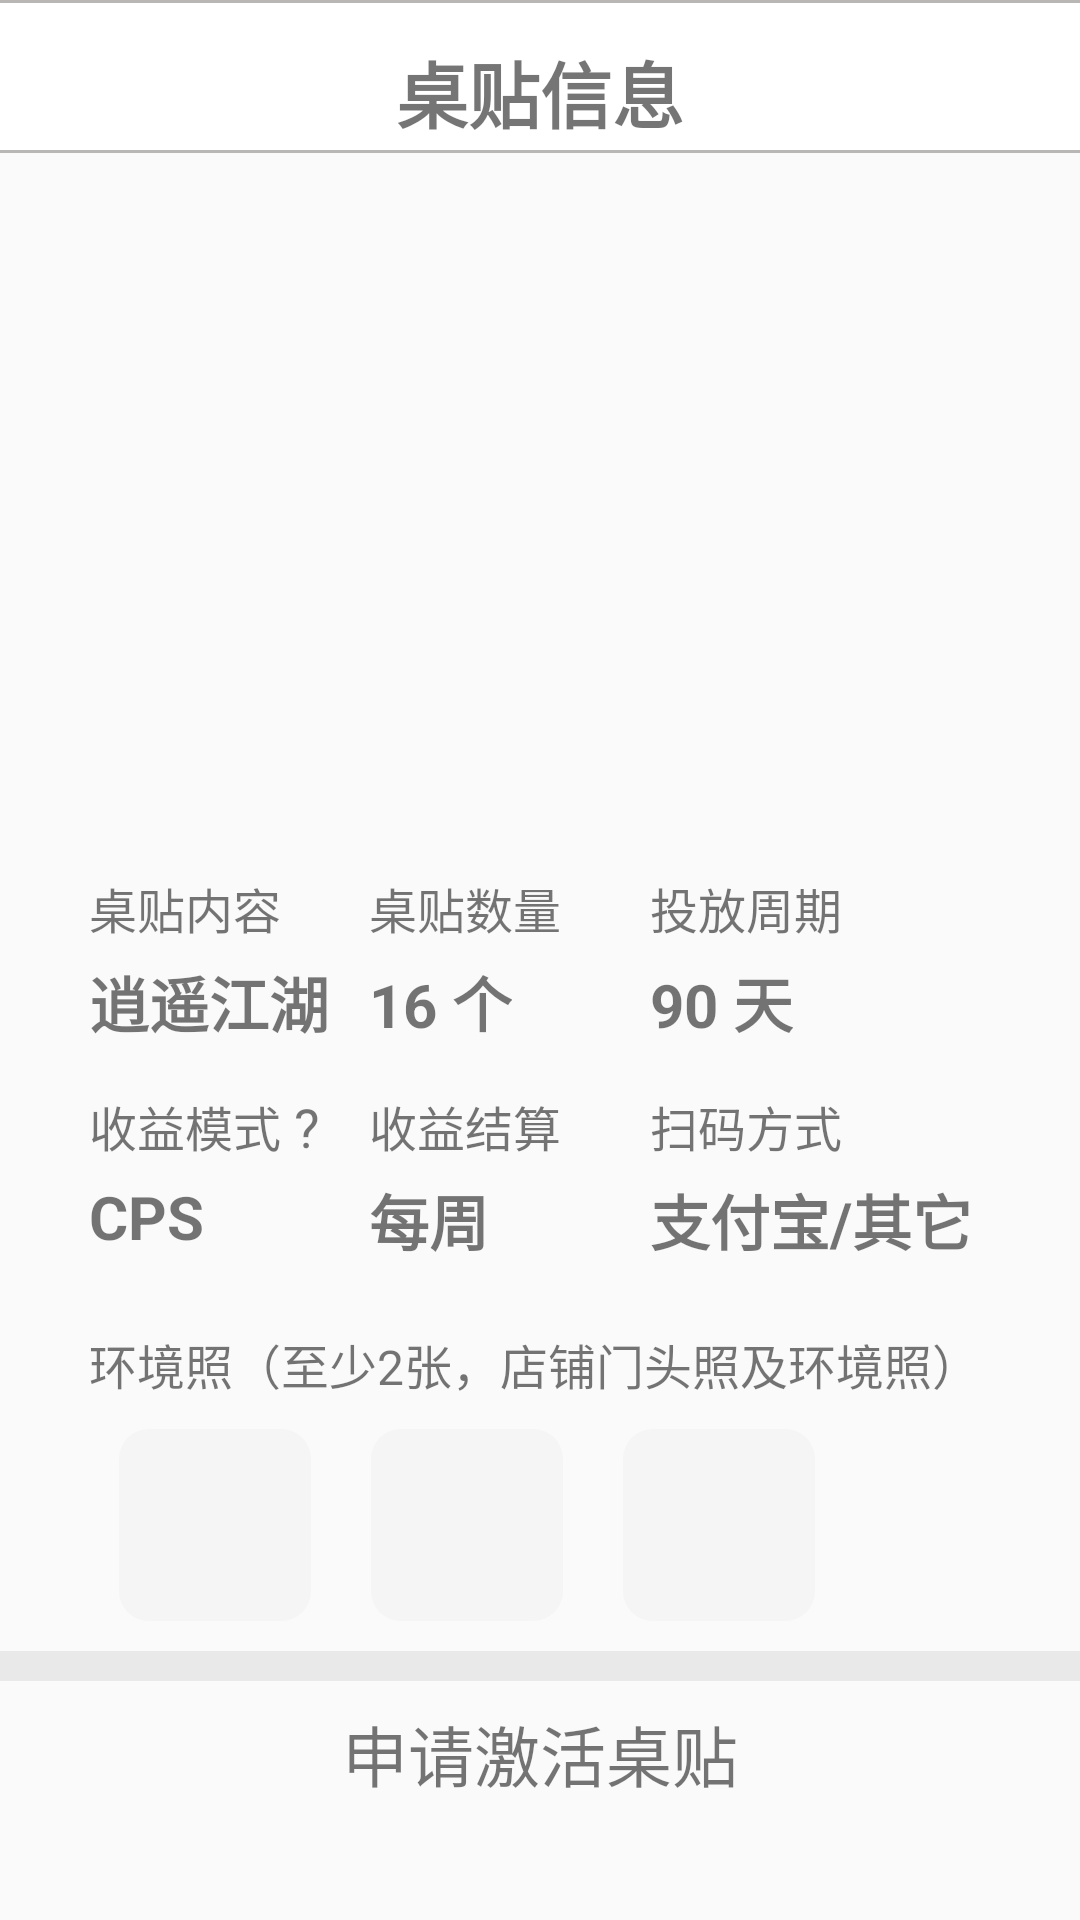

Layout XML and referenced resources for this Android screen:
<!-- AndroidManifest.xml: application theme AppTheme.NoActionBar -->
<!-- res/layout/activity_sticker_detail.xml -->
<?xml version="1.0" encoding="utf-8"?>
<ScrollView xmlns:android="http://schemas.android.com/apk/res/android"
    xmlns:app="http://schemas.android.com/apk/res-auto"
    xmlns:tools="http://schemas.android.com/tools"
    android:layout_width="match_parent"
    android:layout_height="match_parent"
    tools:context=".activity.StickerDetailActivity">

    <android.support.constraint.ConstraintLayout
        android:layout_width="match_parent"
        android:layout_height="match_parent">

        <LinearLayout
            android:id="@+id/ll_title"
            android:layout_width="match_parent"
            android:layout_height="wrap_content"
            android:background="@android:color/white"
            android:orientation="vertical">

            <View
                android:layout_width="match_parent"
                android:layout_height="1dp"
                android:background="#b9b6b6" />

            <TextView
                android:id="@+id/tv_title"
                android:layout_width="wrap_content"
                android:layout_height="wrap_content"
                android:layout_gravity="center_horizontal"
                android:layout_marginTop="10dp"
                android:padding="2dp"
                android:text="桌贴信息"
                android:textSize="24sp"
                android:textStyle="bold" />

            <View
                android:layout_width="match_parent"
                android:layout_height="1dp"
                android:background="#b9b6b6" />

        </LinearLayout>


        <android.support.v7.widget.AppCompatImageView
            android:id="@+id/iv_sticker_adv_bar"
            android:layout_width="match_parent"
            android:layout_height="200dp"
            android:layout_margin="20dp"
            app:srcCompat="@drawable/advertisement"
            app:layout_constraintTop_toBottomOf="@id/ll_title" />


        <TextView
            android:id="@+id/sticker_content_title"
            android:layout_width="wrap_content"
            android:layout_height="wrap_content"
            android:layout_marginTop="20dp"
            android:text="桌贴内容"
            android:textSize="16sp"
            app:layout_constraintHorizontal_chainStyle="spread"
            app:layout_constraintLeft_toLeftOf="parent"
            app:layout_constraintRight_toLeftOf="@id/sticker_amount_title"
            app:layout_constraintTop_toBottomOf="@id/iv_sticker_adv_bar" />

        <TextView
            android:id="@+id/sticker_amount_title"
            android:layout_width="wrap_content"
            android:layout_height="wrap_content"
            android:text="桌贴数量"
            android:textSize="16sp"
            app:layout_constraintBottom_toBottomOf="@id/sticker_content_title"
            app:layout_constraintLeft_toRightOf="@id/sticker_content_title"
            app:layout_constraintRight_toLeftOf="@id/sticker_cycle_title"
            app:layout_constraintTop_toTopOf="@id/sticker_content_title" />

        <TextView
            android:id="@+id/sticker_cycle_title"
            android:layout_width="wrap_content"
            android:layout_height="wrap_content"
            android:layout_marginEnd="50dp"
            android:text="投放周期"
            android:textSize="16sp"
            app:layout_constraintBottom_toBottomOf="@id/sticker_amount_title"
            app:layout_constraintLeft_toRightOf="@id/sticker_amount_title"
            app:layout_constraintRight_toRightOf="parent"
            app:layout_constraintTop_toTopOf="@id/sticker_amount_title" />

        <TextView
            android:id="@+id/sticker_content"
            android:layout_width="wrap_content"
            android:layout_height="wrap_content"
            android:layout_marginTop="5dp"
            android:text="逍遥江湖"
            android:textSize="20sp"
            android:textStyle="bold"
            app:layout_constraintLeft_toLeftOf="@id/sticker_content_title"
            app:layout_constraintTop_toBottomOf="@id/sticker_content_title" />


        <TextView
            android:id="@+id/sticker_amount"
            android:layout_width="wrap_content"
            android:layout_height="wrap_content"
            android:layout_marginTop="5dp"
            android:text="16 个"
            android:textSize="20sp"
            android:textStyle="bold"
            app:layout_constraintLeft_toLeftOf="@id/sticker_amount_title"
            app:layout_constraintTop_toBottomOf="@id/sticker_amount_title" />

        <TextView
            android:id="@+id/sticker_cycle"
            android:layout_width="wrap_content"
            android:layout_height="wrap_content"
            android:layout_marginTop="5dp"
            android:text="90 天"
            android:textSize="20sp"
            android:textStyle="bold"
            app:layout_constraintLeft_toLeftOf="@id/sticker_cycle_title"
            app:layout_constraintTop_toBottomOf="@id/sticker_cycle_title" />

        <TextView
            android:id="@+id/tv_income_model_title"
            android:layout_width="wrap_content"
            android:layout_height="wrap_content"
            android:layout_marginTop="15dp"
            android:text="收益模式"
            android:textSize="16sp"
            app:layout_constraintLeft_toLeftOf="@id/sticker_content"
            app:layout_constraintTop_toBottomOf="@id/sticker_content" />

        <TextView
            android:layout_width="wrap_content"
            android:layout_height="wrap_content"
            android:text=" ? "
            android:textSize="18sp"
            app:layout_constraintBottom_toBottomOf="@id/tv_income_model_title"
            app:layout_constraintLeft_toRightOf="@id/tv_income_model_title"
            app:layout_constraintTop_toTopOf="@id/tv_income_model_title"/>

        <TextView
            android:id="@+id/tv_income_settlement_title"
            android:layout_width="wrap_content"
            android:layout_height="wrap_content"
            android:layout_marginTop="15dp"
            android:text="收益结算"
            android:textSize="16sp"
            app:layout_constraintLeft_toLeftOf="@id/sticker_amount_title"
            app:layout_constraintTop_toBottomOf="@id/sticker_amount" />

        <TextView
            android:id="@+id/tv_scan_code_title"
            android:layout_width="wrap_content"
            android:layout_height="wrap_content"
            android:layout_marginTop="15dp"
            android:text="扫码方式"
            android:textSize="16sp"
            app:layout_constraintLeft_toLeftOf="@id/sticker_cycle"
            app:layout_constraintTop_toBottomOf="@id/sticker_cycle" />

        <TextView
            android:id="@+id/sticker_income_model"
            android:layout_width="wrap_content"
            android:layout_height="wrap_content"
            android:layout_marginTop="5dp"
            android:text="CPS"
            android:textSize="20sp"
            android:textStyle="bold"
            app:layout_constraintLeft_toLeftOf="@id/tv_income_model_title"
            app:layout_constraintTop_toBottomOf="@id/tv_income_model_title" />

        <TextView
            android:id="@+id/tv_income_settlement"
            android:layout_width="wrap_content"
            android:layout_height="wrap_content"
            android:layout_marginTop="5dp"
            android:text="每周"
            android:textSize="20sp"
            android:textStyle="bold"
            app:layout_constraintLeft_toLeftOf="@id/tv_income_settlement_title"
            app:layout_constraintTop_toBottomOf="@id/tv_income_settlement_title" />

        <TextView
            android:id="@+id/tv_scan_code"
            android:layout_width="wrap_content"
            android:layout_height="wrap_content"
            android:layout_marginTop="5dp"
            android:text="支付宝/其它"
            android:textSize="20sp"
            android:textStyle="bold"
            app:layout_constraintLeft_toLeftOf="@id/tv_scan_code_title"
            app:layout_constraintTop_toBottomOf="@id/tv_scan_code_title" />


        <TextView
            android:id="@+id/tv_photo_description"
            android:layout_width="wrap_content"
            android:layout_height="wrap_content"
            android:layout_marginTop="24dp"
            android:text="环境照（至少2张，店铺门头照及环境照）"
            android:textSize="16sp"
            app:layout_constraintLeft_toLeftOf="@id/sticker_income_model"
            app:layout_constraintTop_toBottomOf="@id/sticker_income_model" />

        <LinearLayout
            android:id="@+id/ll_photo"
            android:layout_width="wrap_content"
            android:layout_height="wrap_content"
            app:layout_constraintLeft_toLeftOf="@id/tv_photo_description"
            app:layout_constraintTop_toBottomOf="@id/tv_photo_description">

            <ImageView
                android:layout_width="64dp"
                android:layout_height="64dp"
                android:layout_margin="10dp"
                android:src="@drawable/mobile_style" />

            <ImageView
                android:layout_width="64dp"
                android:layout_height="64dp"
                android:layout_margin="10dp"
                android:src="@drawable/mobile_style" />

            <ImageView
                android:layout_width="64dp"
                android:layout_height="64dp"
                android:layout_margin="10dp"
                android:src="@drawable/mobile_style" />
        </LinearLayout>

        <View
            android:id="@+id/v_bar_1"
            android:layout_width="match_parent"
            android:layout_height="10dp"
            android:background="#E9E9E9"
            app:layout_constraintTop_toBottomOf="@id/ll_photo" />

        <TextView
            android:id="@+id/tv_active_sticker"
            android:layout_width="wrap_content"
            android:layout_height="wrap_content"
            android:text="申请激活桌贴"
            android:textSize="22sp"
            android:layout_marginTop="8dp"
            android:layout_marginBottom="30dp"
            app:layout_constraintTop_toBottomOf="@id/v_bar_1"
            app:layout_constraintStart_toStartOf="parent"
            app:layout_constraintEnd_toEndOf="parent"
            app:layout_constraintBottom_toTopOf="@id/barrier_bottom"/>

        <android.support.constraint.Barrier
            android:id="@+id/barrier_bottom"
            android:layout_width="match_parent"
            android:layout_height="wrap_content"
            app:barrierDirection="top"/>
    </android.support.constraint.ConstraintLayout>
</ScrollView>
<!-- resources referenced by this layout -->
<resources>
  <!-- drawable mobile_style (drawable) -->
  <?xml version="1.0" encoding="utf-8"?>
  <shape xmlns:android="http://schemas.android.com/apk/res/android">
  
      <corners android:radius="10dp" />
  
      <solid android:color="#F5F5F5" />
  </shape>
  <style name="AppTheme.NoActionBar" parent="AppTheme">
          <item name="windowNoTitle">true</item>
          <item name="windowActionBar">false</item>
          
          <item name="android:windowTranslucentStatus">true</item>
      </style>
  <style name="AppTheme" parent="Theme.AppCompat.Light.DarkActionBar">
          
          <item name="colorPrimary">@color/colorPrimary</item>
          <item name="colorPrimaryDark">@color/colorPrimaryDark</item>
          <item name="colorAccent">@color/colorAccent</item>
      </style>
  <color name="colorPrimary">#008577</color>
  <color name="colorPrimaryDark">#00574B</color>
  <color name="colorAccent">#D81B60</color>
</resources>
